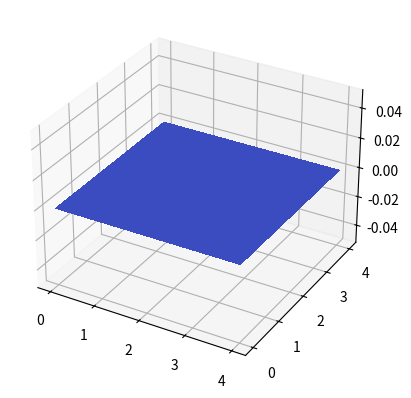

Source code (Python):
import numpy as np
import numpy.random as rand
from mpl_toolkits.mplot3d.axes3d import Axes3D
import matplotlib.pyplot as plt
from matplotlib import cm

        
def build_trans_mat_gridworld():
  # 5x5 gridworld laid out like:
  # 0  1  2  3  4
  # 5  6  7  8  9 
  # ...
  # 20 21 22 23 24
  # where 24 is a goal state that always transitions to a 
  # special zero-reward terminal state (25) with no available actions
  trans_mat = np.zeros((26,4,26))
  
  # NOTE: the following iterations only happen for states 0-23.
  # This means terminal state 25 has zero probability to transition to any state, 
  # even itself, making it terminal, and state 24 is handled specially below.
  
  # Action 0 = down
  for s in range(24):
    if s < 20:
      trans_mat[s,0,s+5] = 1
    else:
      trans_mat[s,0,s] = 1
      
  # Action 1 = up
  for s in range(24):
    if s >= 5:
      trans_mat[s,1,s-5] = 1
    else:
      trans_mat[s,1,s] = 1
      
  # Action 2 = left
  for s in range(24):
    if s%5 > 0:
      trans_mat[s,2,s-1] = 1
    else:
      trans_mat[s,2,s] = 1
      
 # Action 3 = right
  for s in range(24):
    if s%5 < 4:
      trans_mat[s,3,s+1] = 1
    else:
      trans_mat[s,3,s] = 1

  # Finally, goal state always goes to zero reward terminal state
  for a in range(4):
    trans_mat[24,a,25] = 1  
      
  return trans_mat

           
def calcMaxEntPolicy(trans_mat, horizon, r_weights, state_features):
  """
  For a given reward function and horizon, calculate the MaxEnt policy that gives equal weight to equal reward trajectories
  
  trans_mat: an S x A x S' array of transition probabilites from state s to s' if action a is taken
  horizon: the finite time horizon (int) of the problem for calculating state frequencies
  r_weights: a size F array of the weights of the current reward function to evaluate
  state_features: an S x F array that lists F feature values for each state in S
  
  return: an S x A policy in which each entry is the probability of taking action a in state s
  """
  n_states = np.shape(trans_mat)[0]
  n_actions = np.shape(trans_mat)[1]
  policy = np.zeros((n_states,n_actions))

  z_s = np.zeros((n_states,1))
  z_a = np.zeros((n_states,n_actions))

  z_s[-1] = 1.
  reward = state_features.dot(r_weights)

  for t in range(0,horizon):
    for i in range(0,n_states):
      a_sum = 0.
      for j in range(0,n_actions):
        p_update = 0.
        for k in range(0,n_states):
          p_update = p_update + trans_mat[i][j][k]*z_s[k]

        z_a[i][j] = p_update*np.exp(reward[i])
        a_sum = a_sum + z_a[i][j]

      # z_s[i] = np.sum(z_a,axis=1)
      z_s[i] = a_sum

    z_s[-1] = z_s[-1] + 1.

  for i in range(0,n_states):
    for j in range(0,n_actions):
      policy[i][j] = z_a[i][j]/z_s[i]
            
  # print "policy_sum =", np.sum(policy,axis=1)
  return policy

  
def calcExpectedStateFreq(trans_mat, horizon, start_dist, policy):
  """0 finite time horizon (int) of the problem for calculating state frequencies
  start_dist: a size S array of starting start probabilities - must sum to 1
  policy: an S x A array array of probabilities of taking action a when in state s
  
  return: a size S array of expected state visitation frequencies
  """
  state_freq = np.zeros(len(start_dist))
  n_states = np.shape(trans_mat)[0]
  n_actions = np.shape(trans_mat)[1]
  timed_state_freq = np.zeros((n_states,horizon+1))
  timed_state_freq[:,0] = start_dist

  for k in range(0,n_states):
    for t in range(0,horizon): 
      update = 0.

      for i in range(0,n_states):
        for j in range(0,n_actions):
          update = update + timed_state_freq[i][t]*policy[i][j]*trans_mat[i][j][k]
     
      timed_state_freq[k][t+1] = timed_state_freq[k][t+1] + update

    state_freq[k] = np.sum(timed_state_freq,axis=1)  

  return state_freq


def maxEntIRL(trans_mat, state_features, demos, seed_weights, n_epochs, horizon, learning_rate):
  """
  Compute a MaxEnt reward function from demonstration trajectories
  
  trans_mat: an S x A x S' array that describes transition probabilites from state s to s' if action a is taken
  state_features: an S x F array that lists F feature values for each state in S
  demos: a list of lists containing D demos of varying lengths, where each demo is series of states (ints)
  seed_weights: a size F array of starting reward weights
  n_epochs: how many times (int) to perform gradient descent steps
  horizon: the finite time horizon (int) of the problem for calculating state frequencies
  learning_rate: a multiplicative factor (float) that determines gradient step size
  
  return: a size F array of reward weights
  """
  
  n_features = np.shape(state_features)[1]
  r_weights = np.zeros(n_features)

  policy = calcMaxEntPolicy(trans_mat,horizon,r_weights,state_features)
  return r_weights
  
 
 
if __name__ == '__main__':
  
  # Build domain, features, and demos
  trans_mat = build_trans_mat_gridworld()
  state_features = np.eye(26,25)  # Terminal state has no features, forcing zero reward 
  demos = [[0,1,2,3,4,9,14,19,24,25],[0,5,10,15,20,21,22,23,24,25],[0,5,6,11,12,17,18,23,24,25],[0,1,6,7,12,13,18,19,24,25]]
  seed_weights = np.zeros(25)
  
  # Parameters
  n_epochs = 100
  horizon = 10
  learning_rate = 1.0
  
  # Main algorithm call
  r_weights = maxEntIRL(trans_mat, state_features, demos, seed_weights, n_epochs, horizon, learning_rate)
  
  # Construct reward function from weights and state features
  reward_fxn = []
  for s_i in range(25):
    reward_fxn.append( np.dot(r_weights, state_features[s_i]) )
  reward_fxn = np.reshape(reward_fxn, (5,5))
  
  # Plot reward function
  fig = plt.figure()
  ax = fig.add_subplot(111, projection='3d')
  X = np.arange(0, 5, 1)
  Y = np.arange(0, 5, 1)
  X, Y = np.meshgrid(X, Y)
  surf = ax.plot_surface(X, Y, reward_fxn, rstride=1, cstride=1, cmap=cm.coolwarm,
			linewidth=0, antialiased=False)
  plt.show()